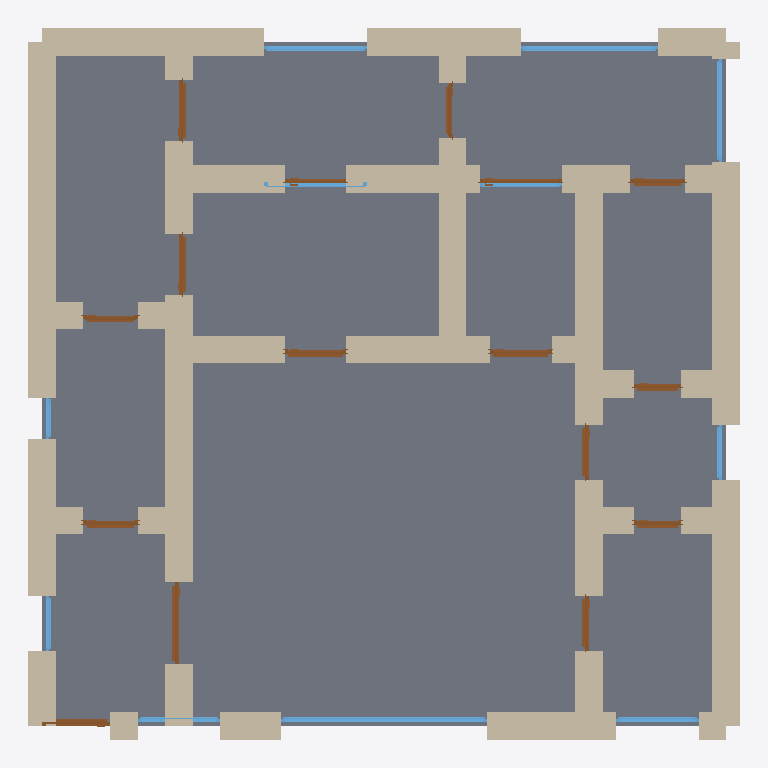
Plan cut of the same IFC building model at storey 'Ground Floor' (level 0.00 m, cut at 1.40 m), seen from above with north up, elements coloured by IFC class: 48 walls (beige), 16 doors (brown), 11 windows (light blue), 1 slab (grey). Cut surfaces are drawn darker.
Extent 10.4 m × 10.4 m × 2.9 m (x, y, z). Storeys (1): Ground Floor at 0.00 m. Elements (76): 48 IfcWall, 16 IfcDoor, 11 IfcWindow, 1 IfcSlab.

HEADER;
FILE_DESCRIPTION(('ViewDefinition[DesignTransferView]'),'2;1');
FILE_NAME('/dev/null','2026-05-05T15:16:02+05:30',(''),(''),'IfcOpenShell 0.8.5','IfcOpenShell 0.8.5','Nobody');
FILE_SCHEMA(('IFC4'));
ENDSEC;
DATA;
#1=IFCPROJECT('3dJHCQaXTE$Ru4m8K2pKH9',$,'An Annecy chalet — typical Savoie alpine 100 m² family chale',$,$,$,$,(#10),#5);
#12=IFCSITE('2bCW0frtz8RPLmlwMqT2Di',$,'Site',$,$,$,$,$,$,$,$,$,$,$);
#13=IFCBUILDING('1Vi5dAS2z18vp94TyArh9_',$,'Building',$,$,$,$,$,$,$,$,$);
#16=IFCBUILDINGSTOREY('05Miz4PU54hRghvp4w$OMZ',$,'Ground Floor',$,$,#22,$,$,$,$);
#3332=IFCSLAB('223$$DSPT1Rxt1SdZgvb$a',$,'Floor',$,$,#3349,#3344,$,.FLOOR.);
#244=IFCWALL('3MB1HWQQz7XQ8j8Xa681o7',$,'Exterior Wall',$,$,#265,#260,$,$);
#134=IFCWALL('2KqRKCPNnEehIAP$Bypai9',$,'Exterior Wall',$,$,#155,#150,$,$);
#112=IFCWALL('2NIC24MXL3tRPad8G$2RmB',$,'Exterior Wall',$,$,#133,#128,$,$);
#222=IFCWALL('1v6IgFhlz41hrvjMvLW_gU',$,'Exterior Wall',$,$,#243,#238,$,$);
#816=IFCWALL('1eKEoqoajCyeLwQ9kJLUhL',$,'Interior Wall',$,$,#837,#832,$,$);
#596=IFCWALL('0DuXe3zUn8vAesc_t08DFS',$,'Interior Wall',$,$,#617,#612,$,$);
#266=IFCWALL('3IQqKdsRj8oehqZDJW0BCF',$,'Exterior Wall',$,$,#287,#282,$,$);
#200=IFCWALL('0CNWLBGZr0sfT7$JlVgLXw',$,'Exterior Wall',$,$,#221,#216,$,$);
#838=IFCWALL('04ZVlTRJ55lhwtqoH6kuIe',$,'Interior Wall',$,$,#859,#854,$,$);
#68=IFCWALL('0F17HSQGv3gPL655R6nUoe',$,'Exterior Wall',$,$,#89,#84,$,$);
#860=IFCWALL('1ecjmEAMr2bxUvKy_R$vbN',$,'Interior Wall',$,$,#881,#876,$,$);
#882=IFCWALL('3lBVhGyPvBzBr6BnUKYpaH',$,'Interior Wall',$,$,#903,#898,$,$);
#508=IFCWALL('2ERpZ3xY172QjrHCIAePs6',$,'Interior Wall',$,$,#529,#524,$,$);
#530=IFCWALL('3BWEWa21X6GQD4oSNvNblB',$,'Interior Wall',$,$,#551,#546,$,$);
#420=IFCWALL('2c2CZH9zjB_uGD8yat32em',$,'Interior Wall',$,$,#441,#436,$,$);
#288=IFCWALL('2C7D8uiyP5VBC8JlGpUU7c',$,'Exterior Wall',$,$,#309,#304,$,$);
#178=IFCWALL('1C_3UmqnD8av7yz2f7GRdN',$,'Exterior Wall',$,$,#199,#194,$,$);
#46=IFCWALL('2jePESAU5Dw86LiFRUKtYY',$,'Exterior Wall',$,$,#67,#62,$,$);
#310=IFCWALL('1QRAmQNx58mfgPfm8FszQz',$,'Interior Wall',$,$,#331,#326,$,$);
#332=IFCWALL('33wVvZLfD5bv3JCoduF7Ip',$,'Interior Wall',$,$,#353,#348,$,$);
#398=IFCWALL('1v7pLLSKL8g8CPqMjfFx89',$,'Interior Wall',$,$,#419,#414,$,$);
#904=IFCWALL('0_afUmCbfDrvngiWYJGNdw',$,'Interior Wall',$,$,#925,#920,$,$);
#442=IFCWALL('1qWRHpccn8L81jafrPusr4',$,'Interior Wall',$,$,#463,#458,$,$);
#464=IFCWALL('1oUDhtX7bBtQ_ux0Q6W2cq',$,'Interior Wall',$,$,#485,#480,$,$);
#728=IFCWALL('2NJgyt8QvEMxpK3LnfNF5u',$,'Interior Wall',$,$,#749,#744,$,$);
#574=IFCWALL('0CCUfRs6T1ahmUnONA2oy9',$,'Interior Wall',$,$,#595,#590,$,$);
#2440=IFCWINDOW('2tQnrEZj9E8Pyefpkn9mxK',$,'Window',$,$,#2494,#2489,$,1.2,3.0,$,$,$);
#486=IFCWALL('1lPiGDXEPDSRykLNis5sFn',$,'Interior Wall',$,$,#507,#502,$,$);
#794=IFCWALL('02BbhSNx916u6WtOtbA0ld',$,'Interior Wall',$,$,#815,#810,$,$);
#354=IFCWALL('3a91FslPz0suzYEUghUgsR',$,'Interior Wall',$,$,#375,#370,$,$);
#684=IFCWALL('14QnEiDjH4bRREHTwy1_Vm',$,'Interior Wall',$,$,#705,#700,$,$);
#662=IFCWALL('3iFI6_Zvv4fxhsecmTMY3J',$,'Interior Wall',$,$,#683,#678,$,$);
#1058=IFCWALL('2on8IDdlX6DeICZBRUV3ze',$,'Interior Wall',$,$,#1079,#1074,$,$);
#640=IFCWALL('2DV0ZC2GPCqBMUioqVyOeL',$,'Interior Wall',$,$,#661,#656,$,$);
#618=IFCWALL('0U6ss_GM9Edw0DdXQqg2Gv',$,'Interior Wall',$,$,#639,#634,$,$);
#552=IFCWALL('0joK_afK14t95J37I10Moa',$,'Interior Wall',$,$,#573,#568,$,$);
#23=IFCWALL('0d18my20TEhv5BJ9oX1UGO',$,'Exterior Wall',$,$,#45,#39,$,$);
#90=IFCWALL('1BvmeQ87HB2wu6jZQrfkgN',$,'Exterior Wall',$,$,#111,#106,$,$);
#772=IFCWALL('1L1DcQ611CYAQGGz4hm$Bp',$,'Interior Wall',$,$,#793,#788,$,$);
#750=IFCWALL('108SoWgWjDKhD66tJsaxtj',$,'Interior Wall',$,$,#771,#766,$,$);
#1014=IFCWALL('0thd9MBLHAjeC8J0_HakEk',$,'Interior Wall',$,$,#1035,#1030,$,$);
#992=IFCWALL('1Q6AAOorH1kxhMeGeiYQ13',$,'Interior Wall',$,$,#1013,#1008,$,$);
#376=IFCWALL('0cFGylTOf2PhezT5aFN4Hq',$,'Interior Wall',$,$,#397,#392,$,$);
#2825=IFCWINDOW('22A8NLFTr3lucSN4pTOAGQ',$,'Window',$,$,#2879,#2874,$,1.2,2.0,$,$,$);
#1036=IFCWALL('0wUOExHxDFfQop9$d$U8cq',$,'Interior Wall',$,$,#1057,#1052,$,$);
#970=IFCWALL('34tYl8wjzCs9l6pjgWDN4d',$,'Interior Wall',$,$,#991,#986,$,$);
#706=IFCWALL('0gbVoJDb50xf$nE8zlIFsQ',$,'Interior Wall',$,$,#727,#722,$,$);
#1165=IFCDOOR('1B3ZJNJvvEvQsvvkcIvT0r',$,'Door',$,$,#1249,#1244,$,2.1,1.2,$,$,$);
#948=IFCWALL('2rj$eTyAv3_RAzN5TvxuOk',$,'Interior Wall',$,$,#969,#964,$,$);
#2770=IFCWINDOW('0umIN9Ho16AxPgFBqqLjS0',$,'Window',$,$,#2824,#2819,$,1.2,1.5,$,$,$);
#2880=IFCWINDOW('17W07MIcv8wxtRQnGHwE5Q',$,'Window',$,$,#2934,#2929,$,1.2,1.5,$,$,$);
#2015=IFCDOOR('3sF467lVr3cvJmBhfQD7Cn',$,'Door',$,$,#2099,#2094,$,2.1,0.9,$,$,$);
#1930=IFCDOOR('2wx0McS8HBhvnaJf1gTsKE',$,'Door',$,$,#2014,#2009,$,2.1,0.9,$,$,$);
#1505=IFCDOOR('0d_llnQU1DafdP1K4OjHvK',$,'Door',$,$,#1589,#1584,$,2.1,0.9,$,$,$);
#1420=IFCDOOR('2KcI1OoNb50OIKIErKdwup',$,'Door',$,$,#1504,#1499,$,2.1,0.9,$,$,$);
#1080=IFCDOOR('33pLzCErvE9hYC_5cbWDji',$,'Door',$,$,#1164,#1159,$,2.1,1.0,$,$,$);
#2550=IFCWINDOW('22vukhSbHEOQoKWeyN7m8p',$,'Window',$,$,#2604,#2599,$,1.2,1.2,$,$,$);
#926=IFCWALL('0IyZnzH8z3$B0sSh_auw8V',$,'Interior Wall',$,$,#947,#942,$,$);
#1250=IFCDOOR('1EJm_qw6v2ZBSr3DWm1gXb',$,'Door',$,$,#1334,#1329,$,2.1,0.8,$,$,$);
#1675=IFCDOOR('1Lmeo0mrP8buIKOZSCLNhH',$,'Door',$,$,#1759,#1754,$,2.1,0.8,$,$,$);
#1590=IFCDOOR('1t2I3gM9f3wv4bjEMUTH3$',$,'Door',$,$,#1674,#1669,$,2.1,0.8,$,$,$);
#2355=IFCDOOR('3KZdAglAn31Pov0YgdaHeo',$,'Door',$,$,#2439,#2434,$,2.1,0.8,$,$,$);
#2185=IFCDOOR('2UmE9JbzPFzORpJm3VCD5r',$,'Door',$,$,#2269,#2264,$,2.1,1.2,$,$,$);
#1760=IFCDOOR('2C_6E$XGP22uYAZ$58MSjP',$,'Door',$,$,#1844,#1839,$,2.1,0.7,$,$,$);
#1335=IFCDOOR('2JCIRTccfFnuR6hpG1WLlX',$,'Door',$,$,#1419,#1414,$,2.1,0.8,$,$,$);
#2270=IFCDOOR('2LnrAOsff6pgsHx9OTEOk1',$,'Door',$,$,#2354,#2349,$,2.1,0.8,$,$,$);
#1845=IFCDOOR('378TKvs7j47QwfmeI5E8qJ',$,'Door',$,$,#1929,#1924,$,2.1,0.7,$,$,$);
#2715=IFCWINDOW('27GRDFEffBgwV8IymQcf6e',$,'Window',$,$,#2769,#2764,$,1.2,1.2,$,$,$);
#2660=IFCWINDOW('0Tt7XR0G58PAHbgpK2p7wc',$,'Window',$,$,#2714,#2709,$,1.2,1.5,$,$,$);
#2495=IFCWINDOW('1jsHTQ$2b9rvxzYtgJAllW',$,'Window',$,$,#2549,#2544,$,1.2,1.2,$,$,$);
#156=IFCWALL('2Bw_RQ5vz5aAb3X5xw8lhH',$,'Exterior Wall',$,$,#177,#172,$,$);
#2100=IFCDOOR('3uYccV_tf92wbaoskrwVBa',$,'Door',$,$,#2184,#2179,$,2.1,0.9,$,$,$);
#2605=IFCWINDOW('11N3r9d1r7L87IJ_AxXC$w',$,'Window',$,$,#2659,#2654,$,1.2,0.8,$,$,$);
#2990=IFCWINDOW('2WCukf6hD4J9$Ahj2CFMfn',$,'Window',$,$,#3044,#3039,$,1.2,0.8,$,$,$);
#2935=IFCWINDOW('09Kk$MtkjCngGr1uF_Siwh',$,'Window',$,$,#2989,#2984,$,1.2,0.6,$,$,$);
ENDSEC;
